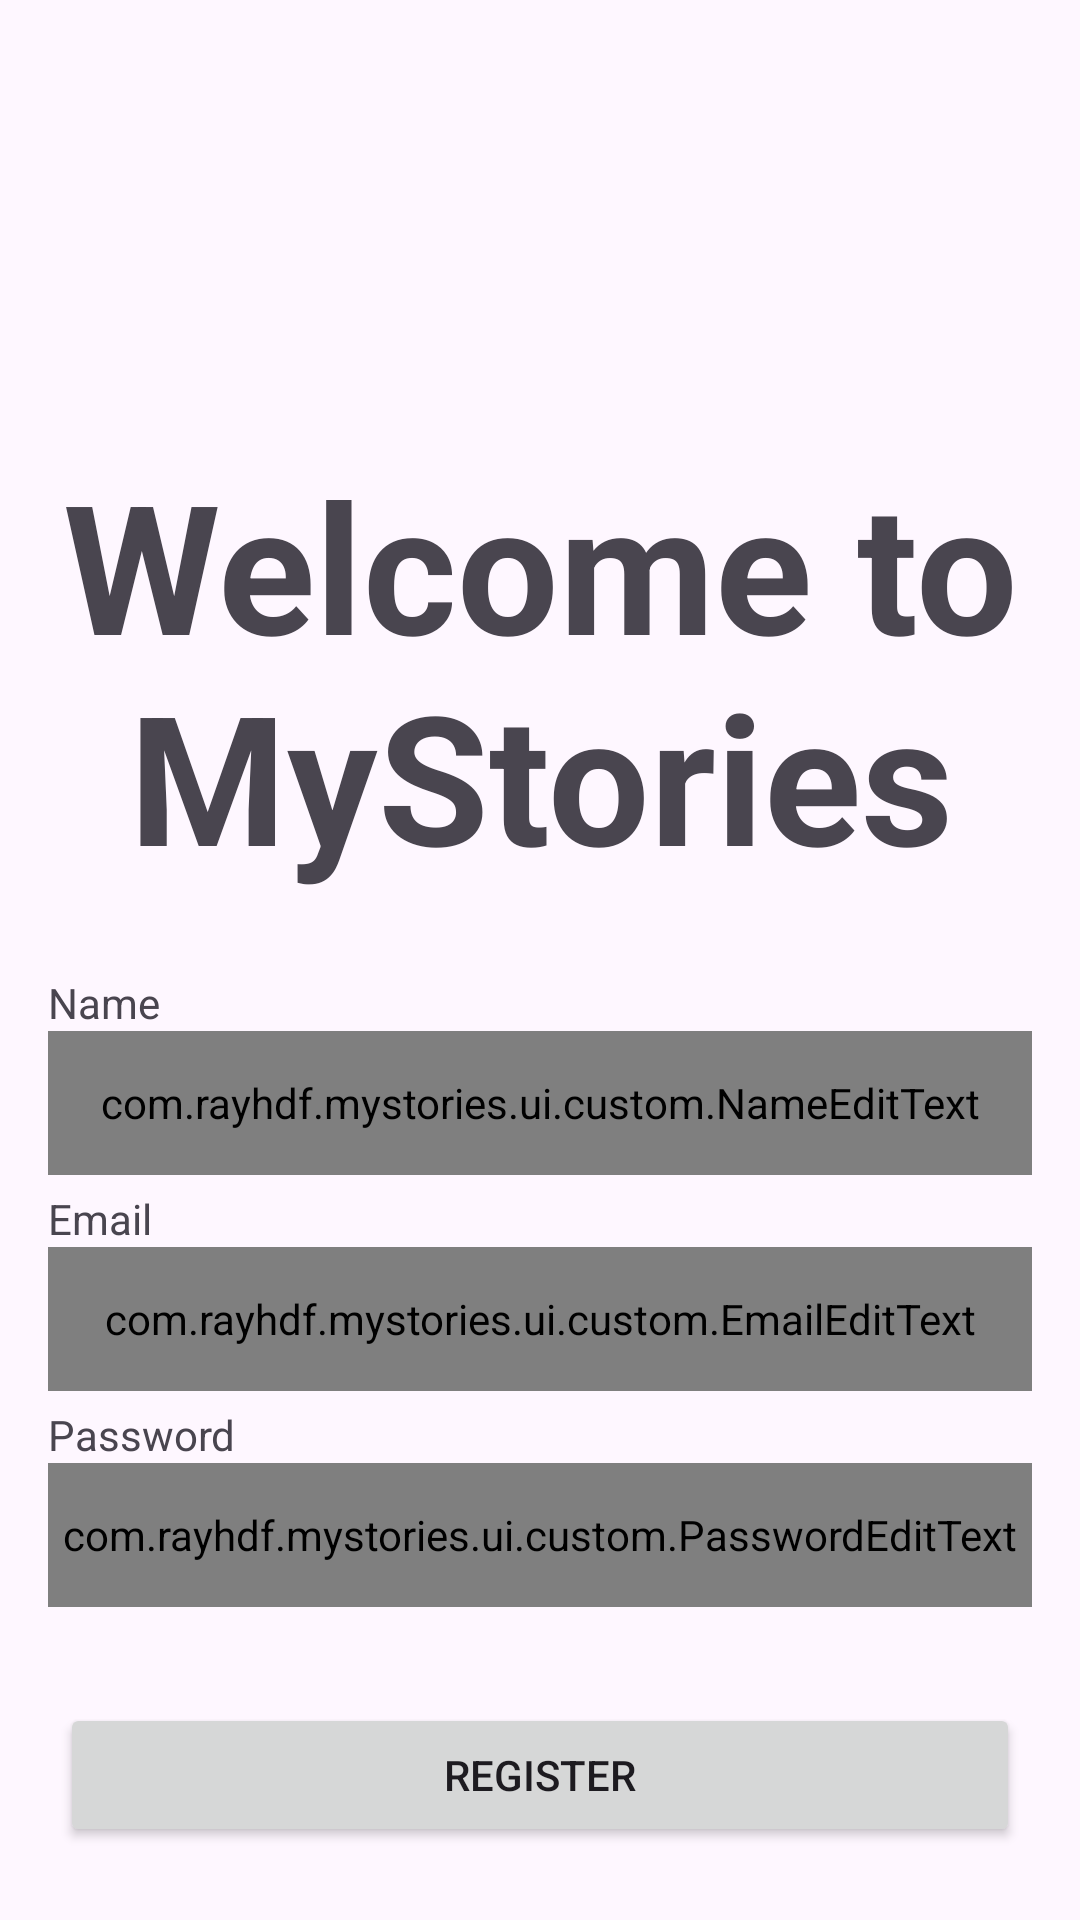

Write the Android layout XML for this screen, with the resource values it uses.
<!-- AndroidManifest.xml: application theme Theme.MyStories -->
<!-- res/layout/activity_register.xml -->
<?xml version="1.0" encoding="utf-8"?>
<androidx.constraintlayout.widget.ConstraintLayout xmlns:android="http://schemas.android.com/apk/res/android"
    xmlns:app="http://schemas.android.com/apk/res-auto"
    xmlns:tools="http://schemas.android.com/tools"
    android:id="@+id/main"
    android:layout_width="match_parent"
    android:layout_height="match_parent"
    android:padding="16dp"
    tools:context=".ui.auth.register.RegisterActivity">


    <TextView
        android:id="@+id/tv_register_title"
        android:layout_width="wrap_content"
        android:layout_height="wrap_content"
        android:layout_marginTop="132dp"
        android:text="@string/welcome"
        android:textAlignment="center"
        android:textSize="60sp"
        android:textStyle="bold"
        app:layout_constraintEnd_toEndOf="parent"
        app:layout_constraintHorizontal_bias="0.5"
        app:layout_constraintStart_toStartOf="parent"
        app:layout_constraintTop_toTopOf="parent" />

    <TextView
        android:layout_width="wrap_content"
        android:layout_height="wrap_content"
        android:text="@string/name"
        app:layout_constraintBottom_toTopOf="@+id/ed_register_name"
        app:layout_constraintStart_toStartOf="parent" />

    <com.example.mystories.ui.custom.NameEditText
        android:id="@+id/ed_register_name"
        android:layout_width="match_parent"
        android:layout_height="48dp"
        android:inputType="textPersonName"
        app:layout_constraintBottom_toBottomOf="parent"
        app:layout_constraintEnd_toEndOf="parent"
        app:layout_constraintHorizontal_bias="0.0"
        android:layout_marginTop="24dp"
        app:layout_constraintStart_toStartOf="parent"
        app:layout_constraintTop_toBottomOf="@id/tv_register_title"
        app:layout_constraintVertical_bias="0.084" />

    <TextView
        android:layout_width="wrap_content"
        android:layout_height="wrap_content"
        android:text="@string/email"
        app:layout_constraintBottom_toTopOf="@+id/ed_register_email"
        app:layout_constraintStart_toStartOf="parent" />

    <com.example.mystories.ui.custom.EmailEditText
        android:id="@+id/ed_register_email"
        android:layout_width="match_parent"
        android:layout_height="48dp"
        android:layout_marginTop="24dp"
        android:inputType="textPersonName"
        app:layout_constraintEnd_toEndOf="parent"
        app:layout_constraintHorizontal_bias="0.0"
        app:layout_constraintStart_toStartOf="parent"
        app:layout_constraintTop_toBottomOf="@id/ed_register_name" />

    <TextView
        android:layout_width="wrap_content"
        android:layout_height="wrap_content"
        android:text="@string/password"
        app:layout_constraintBottom_toTopOf="@+id/ed_register_password"
        app:layout_constraintStart_toStartOf="parent" />

    <com.example.mystories.ui.custom.PasswordEditText
        android:id="@+id/ed_register_password"
        android:layout_width="match_parent"
        android:layout_height="48dp"
        android:layout_marginTop="24dp"
        app:layout_constraintEnd_toEndOf="parent"
        app:layout_constraintHorizontal_bias="0.0"
        app:layout_constraintStart_toStartOf="parent"
        app:layout_constraintTop_toBottomOf="@id/ed_register_email" />

    <Button
        android:id="@+id/btn_register"
        android:layout_width="320dp"
        android:layout_height="wrap_content"
        android:layout_marginTop="32dp"
        android:text="@string/register"
        app:layout_constraintEnd_toEndOf="parent"
        app:layout_constraintStart_toStartOf="parent"
        app:layout_constraintTop_toBottomOf="@id/ed_register_password" />


</androidx.constraintlayout.widget.ConstraintLayout>
<!-- resources referenced by this layout -->
<resources>
  <string name="email">Email</string>
  <string name="name">Name</string>
  <string name="password">Password</string>
  <string name="register">Register</string>
  <string name="welcome">Welcome to MyStories</string>
  <style name="Theme.MyStories" parent="Base.Theme.MyStories" />
  <style name="Base.Theme.MyStories" parent="Theme.Material3.DayNight.NoActionBar">
          
          
      </style>
</resources>
